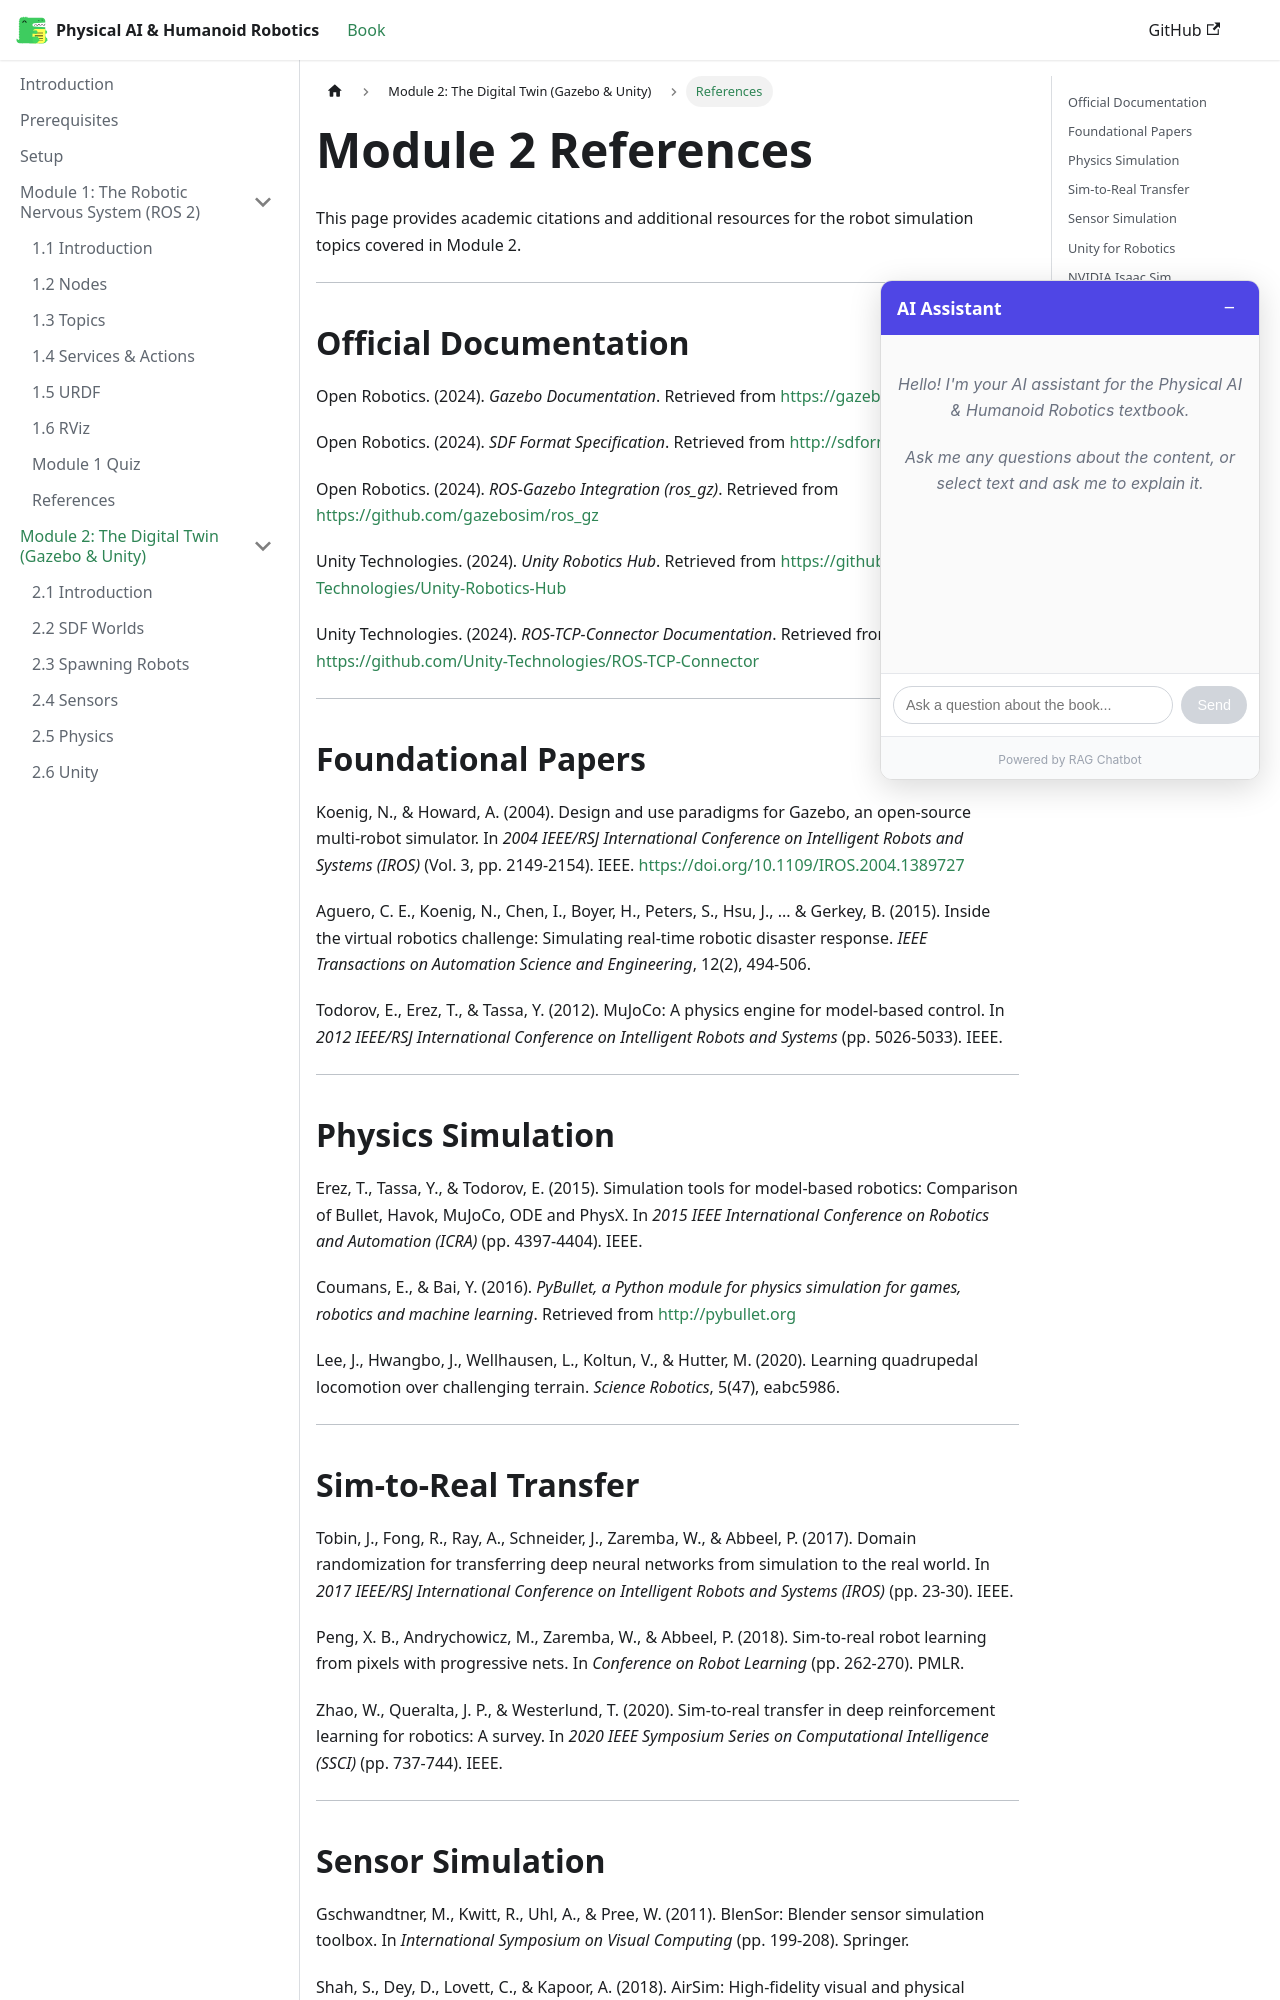

repository: Maheen-Zubair/Physical-AI-Humanoid-Robotics-Textbook--Hackathon-01- · page: module-2-simulation/references.html · generator: docusaurus

---
sidebar_position: 8
sidebar_label: "References"
title: "Module 2: References"
description: "Academic references and resources for robot simulation"
keywords: [gazebo, simulation, references, bibliography, citations]
---

# Module 2 References

This page provides academic citations and additional resources for the robot simulation topics covered in Module 2.

---

## Official Documentation

Open Robotics. (2024). *Gazebo Documentation*. Retrieved from https://gazebosim.org/docs

Open Robotics. (2024). *SDF Format Specification*. Retrieved from http://sdformat.org/spec

Open Robotics. (2024). *ROS-Gazebo Integration (ros_gz)*. Retrieved from https://github.com/gazebosim/ros_gz

Unity Technologies. (2024). *Unity Robotics Hub*. Retrieved from https://github.com/Unity-Technologies/Unity-Robotics-Hub

Unity Technologies. (2024). *ROS-TCP-Connector Documentation*. Retrieved from https://github.com/Unity-Technologies/ROS-TCP-Connector

---

## Foundational Papers

Koenig, N., & Howard, A. (2004). Design and use paradigms for Gazebo, an open-source multi-robot simulator. In *2004 IEEE/RSJ International Conference on Intelligent Robots and Systems (IROS)* (Vol. 3, pp. 2149-2154). IEEE. https://doi.org/10.1109/IROS.2004.1389727

Aguero, C. E., Koenig, N., Chen, I., Boyer, H., Peters, S., Hsu, J., ... & Gerkey, B. (2015). Inside the virtual robotics challenge: Simulating real-time robotic disaster response. *IEEE Transactions on Automation Science and Engineering*, 12(2), 494-506.

Todorov, E., Erez, T., & Tassa, Y. (2012). MuJoCo: A physics engine for model-based control. In *2012 IEEE/RSJ International Conference on Intelligent Robots and Systems* (pp. 5026-5033). IEEE.

---

## Physics Simulation

Erez, T., Tassa, Y., & Todorov, E. (2015). Simulation tools for model-based robotics: Comparison of Bullet, Havok, MuJoCo, ODE and PhysX. In *2015 IEEE International Conference on Robotics and Automation (ICRA)* (pp. 4397-4404). IEEE.

Coumans, E., & Bai, Y. (2016). *PyBullet, a Python module for physics simulation for games, robotics and machine learning*. Retrieved from http://pybullet.org

Lee, J., Hwangbo, J., Wellhausen, L., Koltun, V., & Hutter, M. (2020). Learning quadrupedal locomotion over challenging terrain. *Science Robotics*, 5(47), eabc5986.

---
